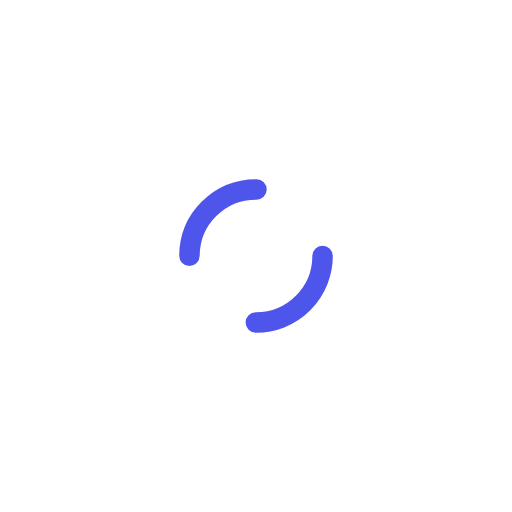
t = 0.00 s
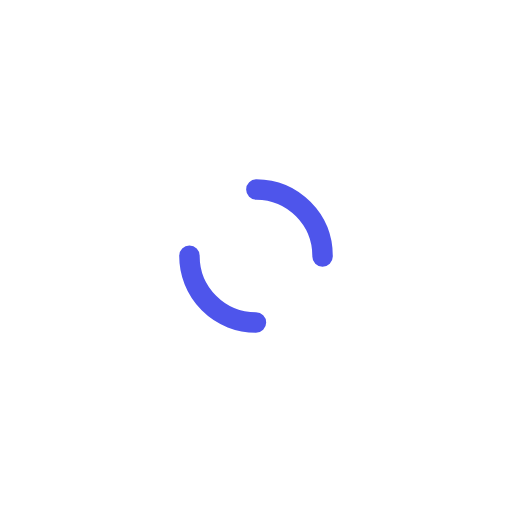
t = 0.41 s
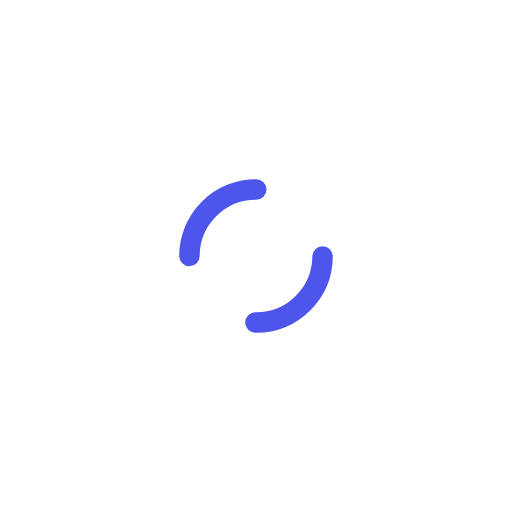
t = 0.82 s
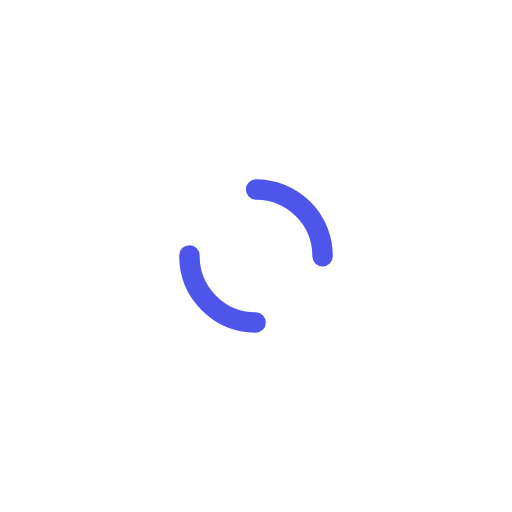
t = 1.23 s

The animated SVG that drew these frames (rendered in a browser with its animation timeline set to each time). Animation: 1 SMIL element (animateTransform=1); one cycle of 1.64 s, repeats indefinitely.

<?xml version="1.0" encoding="utf-8"?>
<svg xmlns="http://www.w3.org/2000/svg" xmlns:xlink="http://www.w3.org/1999/xlink" style="margin: auto; background: none; display: block; shape-rendering: auto;" width="157px" height="157px" viewBox="0 0 100 100" preserveAspectRatio="xMidYMid">
<circle cx="50" cy="50" r="13" stroke-width="4" stroke="#4e55eb" stroke-dasharray="20.420352248333657 20.420352248333657" fill="none" stroke-linecap="round">
  <animateTransform attributeName="transform" type="rotate" repeatCount="indefinite" dur="1.639344262295082s" keyTimes="0;1" values="0 50 50;360 50 50"></animateTransform>
</circle>
<!-- [ldio] generated by https://loading.io/ --></svg>